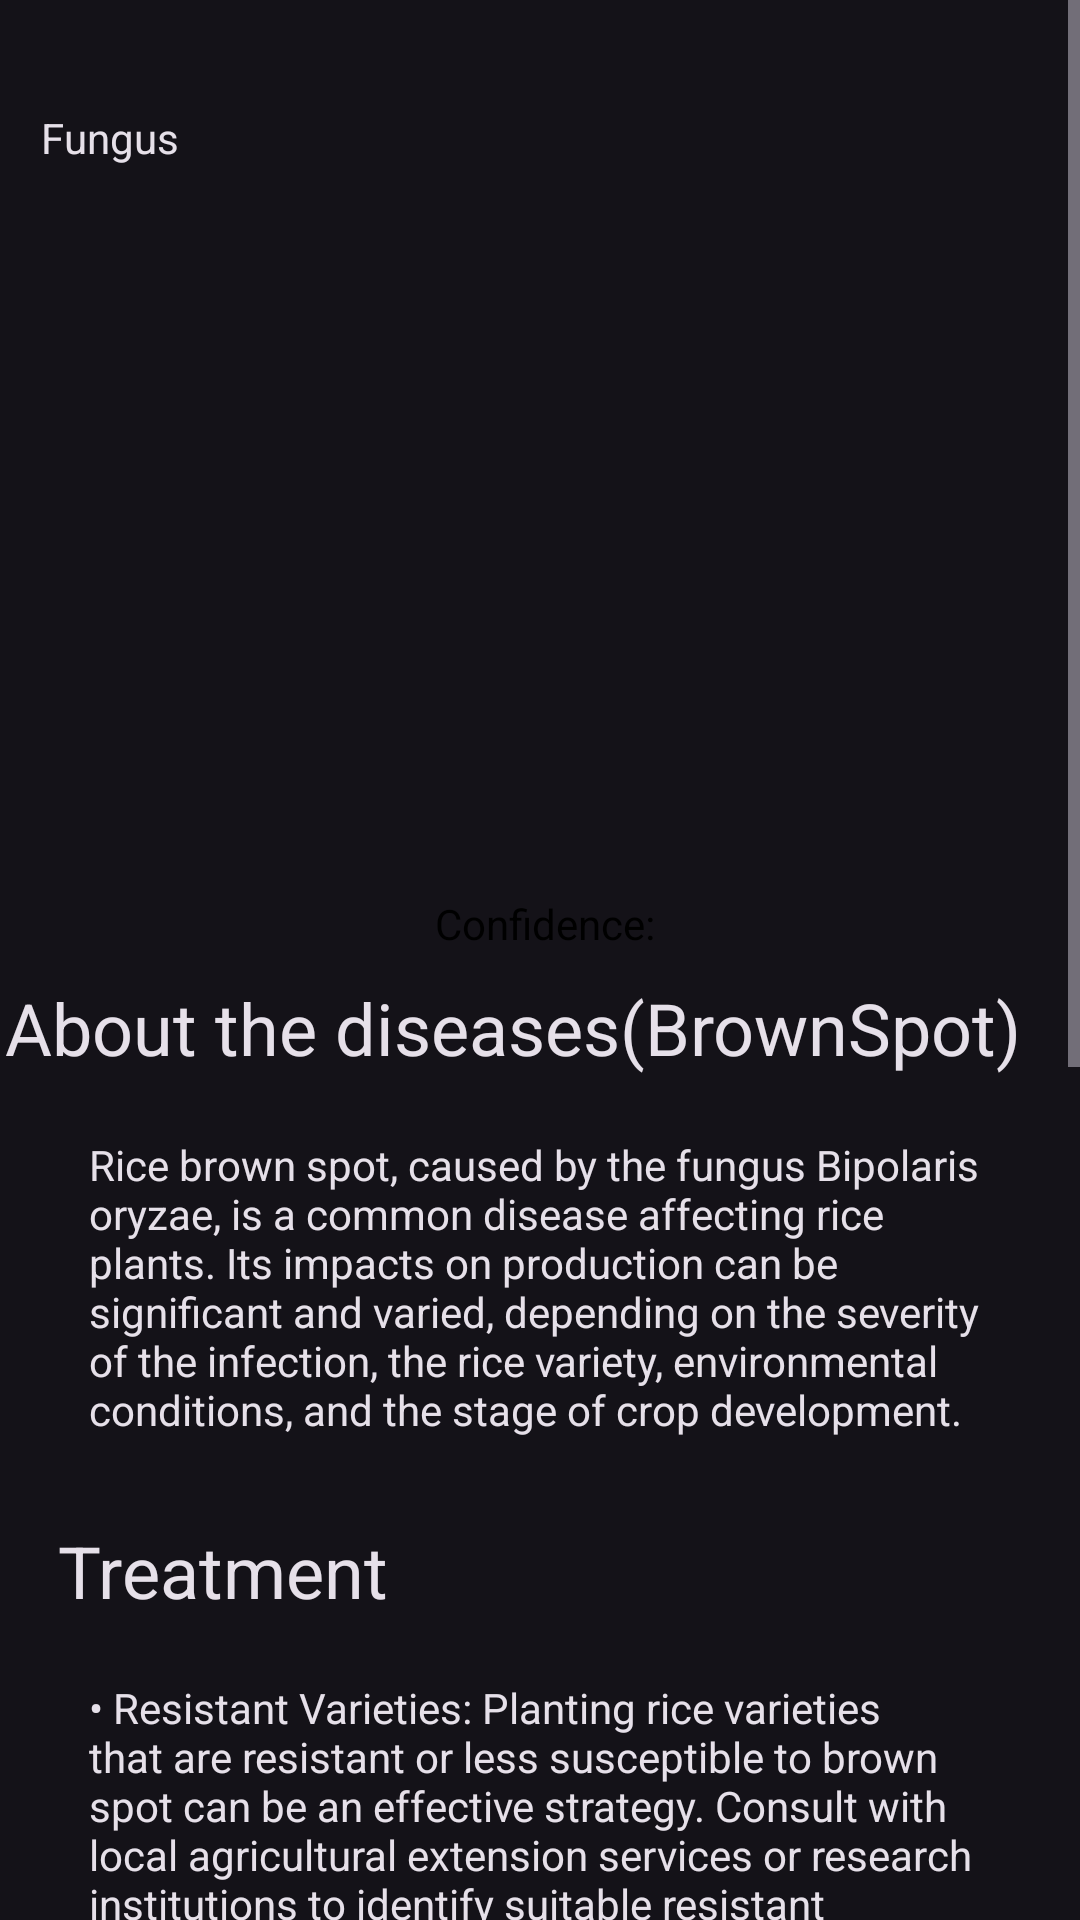

Here is an Android app screen rendered from its layout file. Give the layout XML and the strings, colors and styles it references.
<!-- AndroidManifest.xml: application theme Base.Theme.RiceDoc -->
<!-- res/layout/activity_description_brownspot.xml -->
<?xml version="1.0" encoding="utf-8"?>
<ScrollView xmlns:android="http://schemas.android.com/apk/res/android"
    xmlns:app="http://schemas.android.com/apk/res-auto"
    xmlns:tools="http://schemas.android.com/tools"
    android:layout_width="match_parent"
    android:layout_height="match_parent"
    app:layout_editor_absoluteX="1dp"
    app:layout_editor_absoluteY="1dp"
    android:fillViewport="true">

    <androidx.constraintlayout.widget.ConstraintLayout
        android:layout_width="match_parent"
        android:layout_height="match_parent"
        tools:context=".description_brownspot">

        <TextView
            android:id="@+id/confidencelevel"
            android:layout_width="wrap_content"
            android:layout_height="wrap_content"
            android:layout_marginLeft="5dp"
            android:layout_marginTop="15dp"
            android:layout_marginBottom="15dp"
            android:text=""
            android:textColor="#000000"
            app:layout_constraintBottom_toTopOf="@+id/textView3"
            app:layout_constraintEnd_toEndOf="parent"
            app:layout_constraintHorizontal_bias="0.053"
            app:layout_constraintStart_toEndOf="@+id/confidence"
            app:layout_constraintTop_toBottomOf="@+id/imageView3"
            app:layout_constraintVertical_bias="0.538" />

        <TextView
            android:id="@+id/textView"
            android:layout_width="wrap_content"
            android:layout_height="wrap_content"
            android:layout_marginTop="16dp"
            android:background="#00FFFFFF"
            android:backgroundTint="#00FFFFFF"
            android:text=""
            android:textAppearance="@style/TextAppearance.AppCompat.Headline"
            app:layout_constraintEnd_toEndOf="parent"
            app:layout_constraintHorizontal_bias="0.052"
            app:layout_constraintStart_toStartOf="parent"
            tools:ignore="MissingConstraints" />

        <TextView
            android:id="@+id/textView2"
            android:layout_width="wrap_content"
            android:layout_height="wrap_content"
            android:layout_marginTop="4dp"
            android:backgroundTint="#00FFFFFF"
            android:text="Fungus"
            android:textAppearance="@style/TextAppearance.AppCompat.Body1"
            app:layout_constraintEnd_toEndOf="parent"
            app:layout_constraintHorizontal_bias="0.043"
            app:layout_constraintStart_toStartOf="parent"
            app:layout_constraintTop_toBottomOf="@+id/textView" />

        <TextView
            android:id="@+id/textView3"
            android:layout_width="wrap_content"
            android:layout_height="wrap_content"
            android:layout_marginTop="36dp"
            android:text="About the diseases(BrownSpot)"
            android:textAppearance="@style/TextAppearance.AppCompat.Headline"
            app:layout_constraintEnd_toEndOf="parent"
            app:layout_constraintHorizontal_bias="0.077"
            app:layout_constraintStart_toStartOf="parent"
            app:layout_constraintTop_toBottomOf="@+id/imageView3" />

        <ImageView
            android:id="@+id/imageView3"
            android:layout_width="300dp"
            android:layout_height="200dp"
            app:layout_constraintBottom_toBottomOf="parent"
            app:layout_constraintEnd_toEndOf="parent"
            app:layout_constraintHorizontal_bias="0.495"
            app:layout_constraintStart_toStartOf="parent"
            app:layout_constraintTop_toBottomOf="@+id/textView2"
            app:layout_constraintVertical_bias="0.039" />

        <TextView
            android:id="@+id/textView4"
            android:layout_width="300dp"
            android:layout_height="wrap_content"
            android:layout_marginTop="20dp"
            android:backgroundTint="#00FFFFFF"
            android:text="Rice brown spot, caused by the fungus Bipolaris oryzae, is a common disease affecting rice plants. Its impacts on production can be significant and varied, depending on the severity of the infection, the rice variety, environmental conditions, and the stage of crop development."
            android:textAppearance="@style/TextAppearance.AppCompat.Body1"
            app:layout_constraintEnd_toEndOf="parent"
            app:layout_constraintHorizontal_bias="0.495"
            app:layout_constraintStart_toStartOf="parent"
            app:layout_constraintTop_toBottomOf="@+id/textView3" />

        <TextView
            android:id="@+id/textView5"
            android:layout_width="wrap_content"
            android:layout_height="wrap_content"
            android:layout_marginTop="28dp"
            android:text="Treatment"
            android:textAppearance="@style/TextAppearance.AppCompat.Headline"
            app:layout_constraintEnd_toEndOf="parent"
            app:layout_constraintHorizontal_bias="0.077"
            app:layout_constraintStart_toStartOf="parent"
            app:layout_constraintTop_toBottomOf="@+id/textView4" />

        <TextView
            android:id="@+id/textView6"
            android:layout_width="300dp"
            android:layout_height="wrap_content"
            android:layout_marginTop="20dp"
            android:backgroundTint="#00FFFFFF"
            android:text="• Resistant Varieties: Planting rice varieties that are resistant or less susceptible to brown spot can be an effective strategy. Consult with local agricultural extension services or research institutions to identify suitable resistant varieties for your region.
            \n\n• Crop Rotation: Implement crop rotation practices to break the disease cycle. Avoid planting rice in the same field consecutively, as the pathogen can survive in crop debris.
            \n\n• Seed Treatment: Use disease-free, certified seeds and treat them with fungicides or hot water to reduce the risk of introducing the pathogen into the field through infected seeds.
\n\n• Proper Irrigation: Avoid excessive or continuous flooding, as this can create favorable conditions for the disease. Use intermittent or alternate wetting and drying (AWD) irrigation practices to reduce disease incidence.
\n\n• Fungicides: When the disease reaches damaging levels, chemical control may be necessary. Fungicides containing active ingredients like azoxystrobin, propiconazole, or tricyclazole are effective against rice brown spot. Follow the recommended application rates and timing provided on the product label."
            android:textAppearance="@style/TextAppearance.AppCompat.Body1"
            app:layout_constraintEnd_toEndOf="parent"
            app:layout_constraintHorizontal_bias="0.495"
            app:layout_constraintStart_toStartOf="parent"
            app:layout_constraintTop_toBottomOf="@+id/textView5" />

        <TextView
            android:id="@+id/textView7"
            android:layout_width="wrap_content"
            android:layout_height="wrap_content"
            android:layout_marginTop="28dp"
            android:text="Projected damage estimation"
            android:textAppearance="@style/TextAppearance.AppCompat.Headline"
            app:layout_constraintEnd_toEndOf="parent"
            app:layout_constraintHorizontal_bias="0.237"
            app:layout_constraintStart_toStartOf="parent"
            app:layout_constraintTop_toBottomOf="@+id/textView6" />

        <TextView
            android:id="@+id/textView8"
            android:layout_width="300dp"
            android:layout_height="wrap_content"
            android:layout_marginTop="20dp"
            android:backgroundTint="#00FFFFFF"
            android:text="Brown spot affects the photosynthetic capacity of the leaves, leading to reduced grain filling and ultimately decreased yield. Severe infections can cause significant yield losses, sometimes up to 50% or more.\n\n"
            android:textAppearance="@style/TextAppearance.AppCompat.Body1"
            app:layout_constraintEnd_toEndOf="parent"
            app:layout_constraintHorizontal_bias="0.495"
            app:layout_constraintStart_toStartOf="parent"
            app:layout_constraintTop_toBottomOf="@+id/textView7" />

        <TextView
            android:id="@+id/confidence"
            android:layout_width="wrap_content"
            android:layout_height="wrap_content"
            android:layout_marginLeft="145dp"
            android:layout_marginTop="15dp"
            android:layout_marginBottom="15dp"
            android:text="Confidence: "
            android:textColor="#000000"
            app:layout_constraintBottom_toTopOf="@+id/textView3"
            app:layout_constraintStart_toStartOf="parent"
            app:layout_constraintTop_toBottomOf="@+id/imageView3"
            app:layout_constraintVertical_bias="0.538" />


    </androidx.constraintlayout.widget.ConstraintLayout>
</ScrollView>
<!-- resources referenced by this layout -->
<resources>
  <style name="Base.Theme.RiceDoc" parent="Theme.Material3.Dark">
          <item name="colorPrimaryDark">@color/colorOfStatusBar</item>
          <item name="actionBarTheme">@style/CropImage</item>
      </style>
  <color name="colorOfStatusBar">#4CAF50</color>
  <style name="CropImage" parent="Theme.AppCompat">
          <item name="android:background">@color/colorOfStatusBar</item>
      </style>
</resources>
